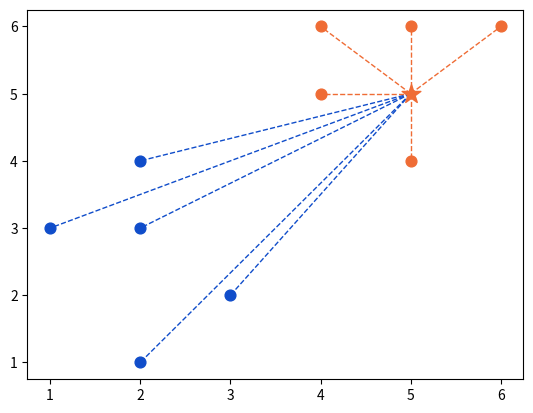

Write Python code to recreate this figure.

#Consulter MachineLearning.md pour comprendre le fonctionnement du modèle

import numpy as np
import matplotlib.pyplot as plt
from collections import Counter

#Jeu de données labelisé:
points = {'blue': [[2,4], [1,3], [2,3], [3,2], [2,1]],
          'orange': [[5,6], [4,5], [4,6], [6,6], [5,4]],}

#Point dont on veut connaitre le label
new_point = [5,5]


def euclidean_distance(p, q):
    return np.sqrt(np.sum((np.array(p) - np.array(q)) ** 2))

class KNearestNeighbors:

    def __init__(self, k=3):
        self.k = k
        self.points = None

    def fit(self, points):
        self.points = points

    def predict(self, new_point):
        distances = []

        for category in self.points:
            for point in self.points[category]:
                distance = euclidean_distance(point, new_point)
                distances.append([distance, category])

        categories = [category[1] for category in sorted(distances)[:self.k]]
        result = Counter(categories).most_common(1)[0][0]
        return result


clf = KNearestNeighbors(k=3)
clf.fit(points)
print(clf.predict(new_point))

#Affichage graphique

ax = plt.subplot()

ax.tick_params(axis='x')
ax.tick_params(axis='y')

for point in points['blue']:
    ax.scatter(point[0], point[1], color='#104DCA', s=60)

for point in points['orange']:
    ax.scatter(point[0], point[1], color='#EF6C35', s=60)

new_class = clf.predict(new_point)
color = '#EF6C35' if new_class == 'orange' else '#104DCA'
ax.scatter(new_point[0], new_point[1], color=color, marker='*', s=200, zorder=100)

for point in points['blue']:
    ax.plot([new_point[0], point[0]], [new_point[1], point[1]], color='#104DCA', linestyle='--', linewidth=1)

for point in points['orange']:
    ax.plot([new_point[0], point[0]], [new_point[1], point[1]], color='#EF6C35', linestyle='--', linewidth=1)

plt.show()
